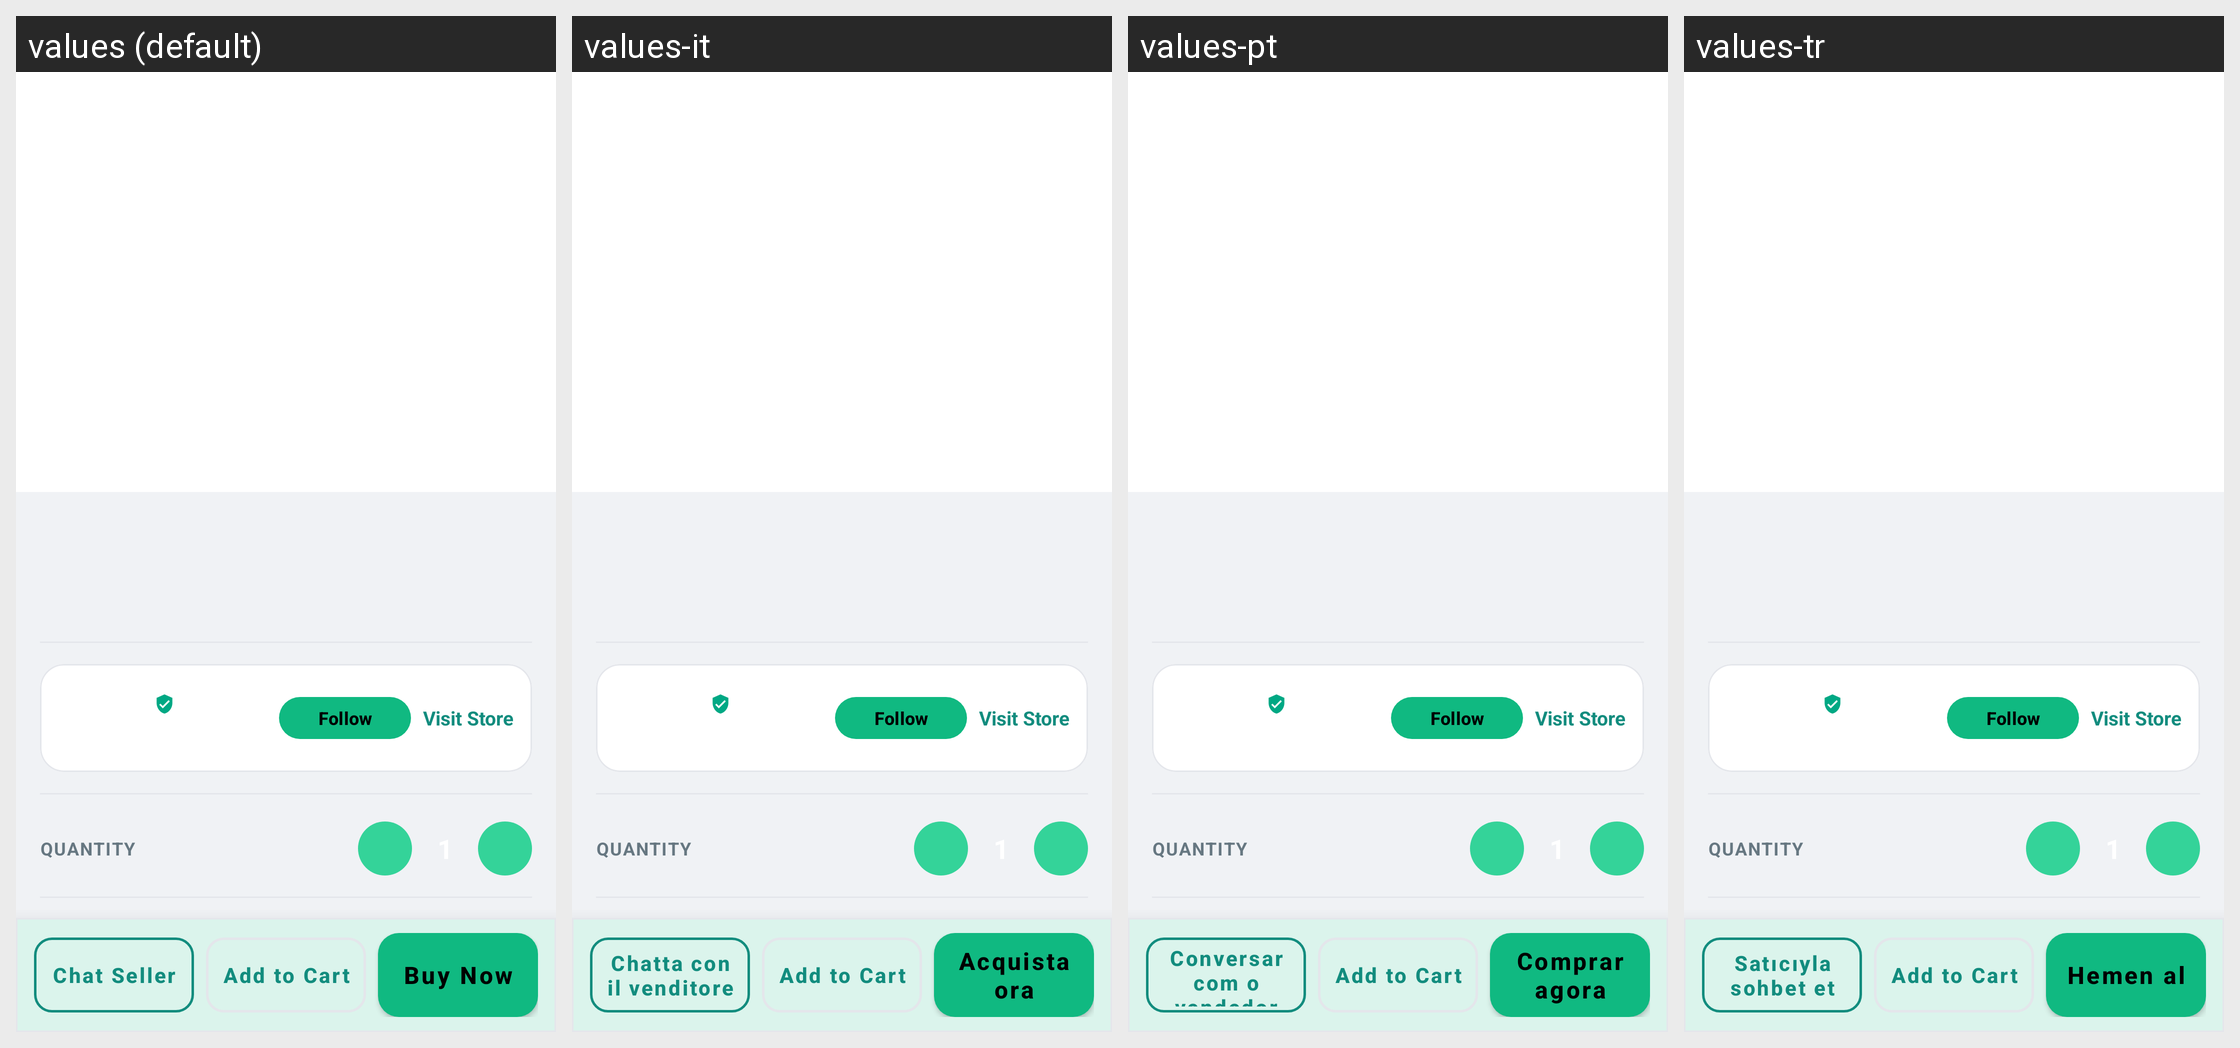

Translations of the strings shown on this Android screen, per locale in the grid:
Android screen res/layout/activity_product_details.xml rendered under 4 locales, left to right: values (default), values-it, values-pt, values-tr. Device: Nexus 5 (rendered at 1080×1920; each locale shown at half size, 540×960, under a caption strip naming it); theme Theme.GoChat.
Other locales in the repository, not shown: values-ar, values-de, values-es, values-fr, values-hi, values-ru, values-sw, values-zh.
Strings drawn on this screen, with the default value and each locale's value (text and hints the layout hard-codes, and strings that could not be matched under every locale, appear in the picture but are not listed):

chat_with_seller
  values: Chat Seller
  values-it: Chatta con il venditore
  values-pt: Conversar com o vendedor
  values-tr: Satıcıyla sohbet et

buy_now
  values: Buy Now
  values-it: Acquista ora
  values-pt: Comprar agora
  values-tr: Hemen al
